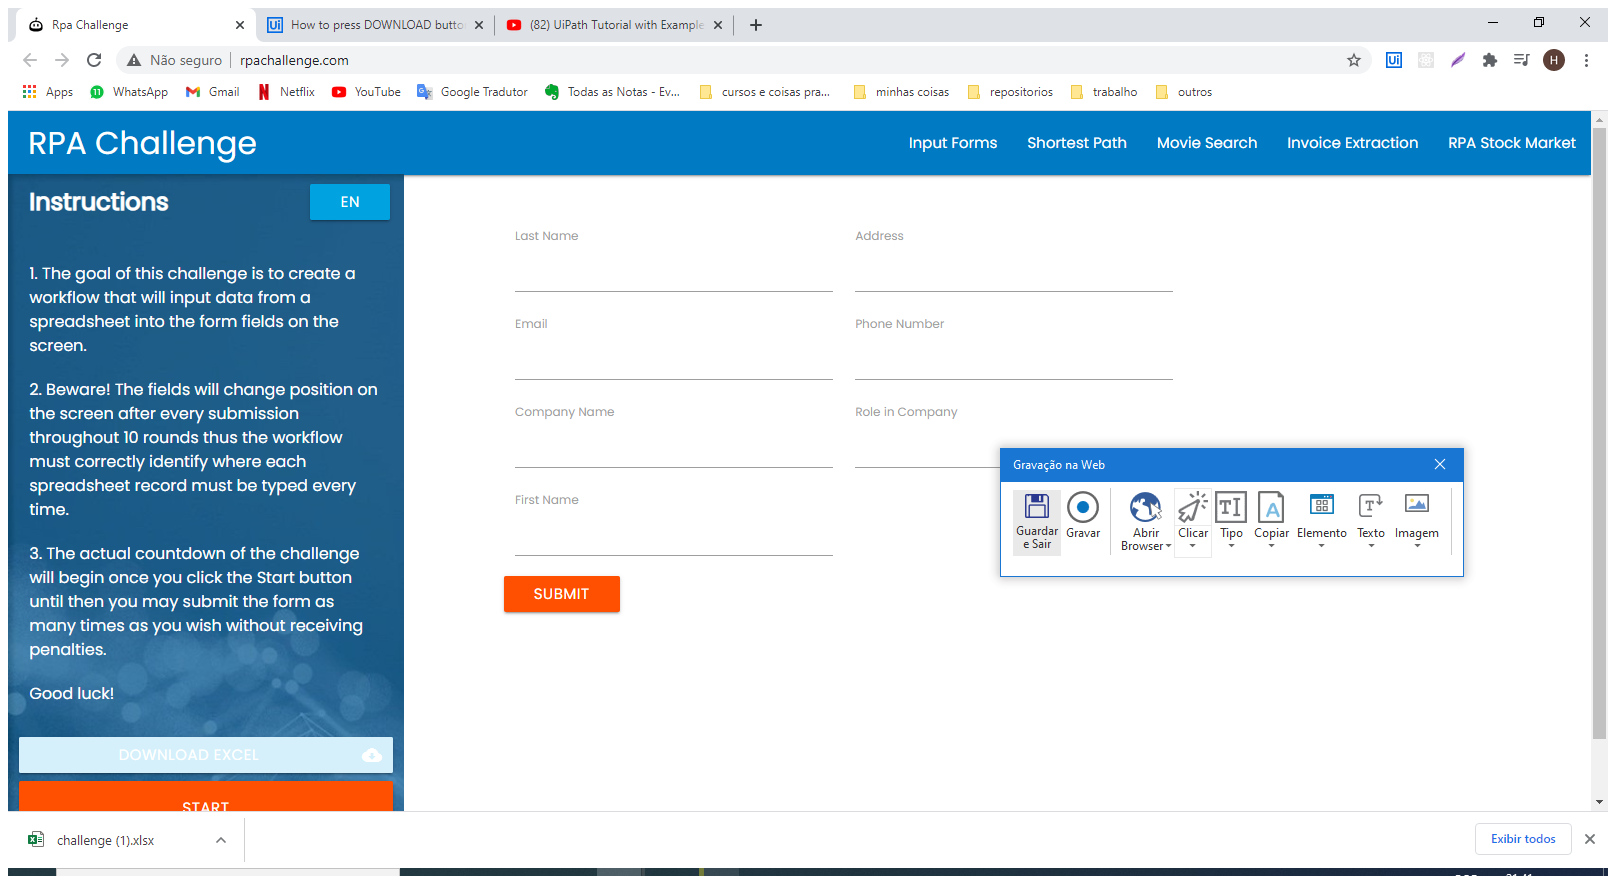
Task: DesafioRPA
Workflow: testt

Step 1: Attach Browser 'RpaChalle Page' in window 'Rpa Challenge' (chrome.exe)

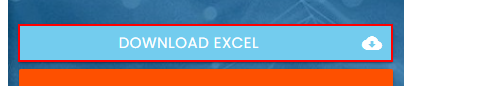
Step 2: click on the link 'Download Excel cloud_download'